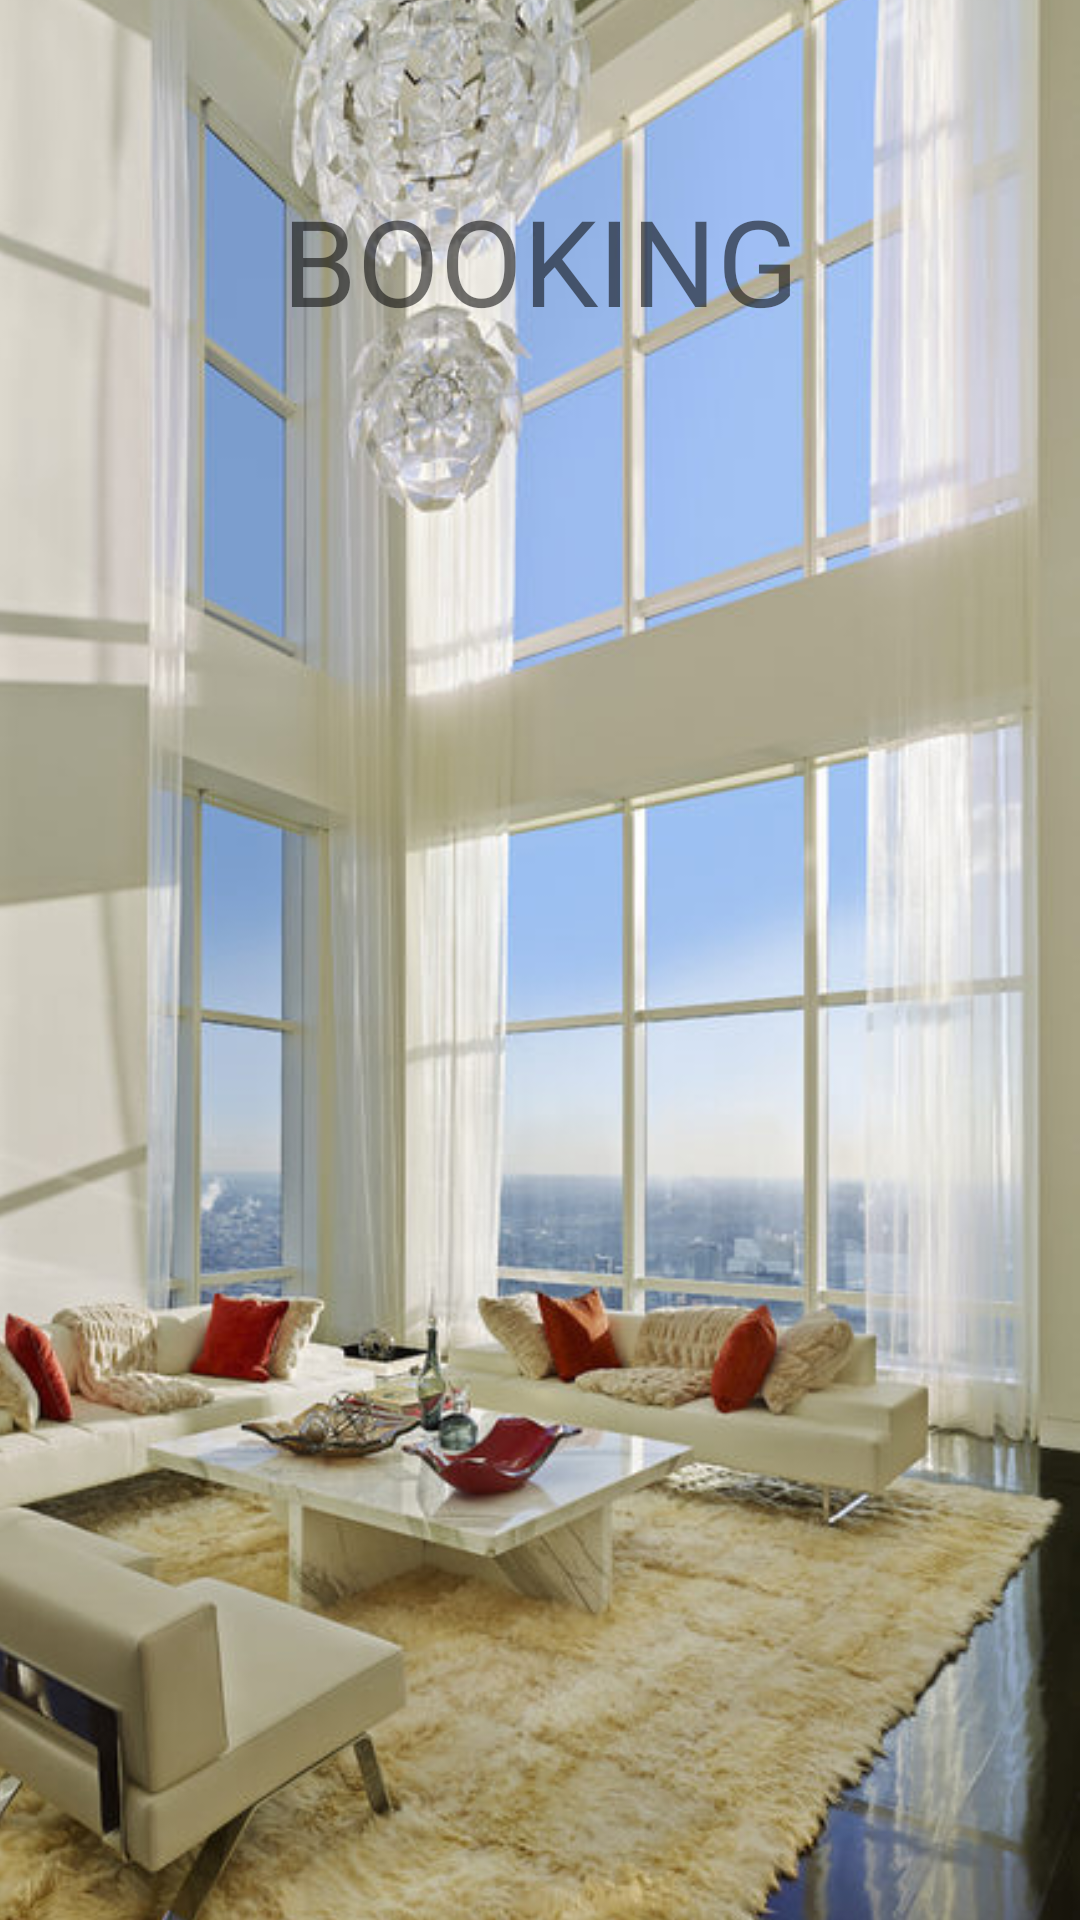

Write the Android layout XML for this screen, with the resource values it uses.
<!-- AndroidManifest.xml: application theme AppTheme -->
<!-- res/layout/activity_splash.xml -->
<?xml version="1.0" encoding="utf-8"?>
<RelativeLayout xmlns:android="http://schemas.android.com/apk/res/android"
    xmlns:app="http://schemas.android.com/apk/res-auto"
    xmlns:tools="http://schemas.android.com/tools"
    android:layout_width="match_parent"
    android:layout_height="match_parent"
    tools:context=".SplashActivity">

    <ImageView
        android:layout_width="wrap_content"
        android:layout_height="match_parent"
        android:layout_alignParentStart="true"
        android:layout_alignParentTop="true"
        android:layout_marginStart="-200dp"
        android:scaleType="centerCrop"
        app:srcCompat="@drawable/car" />

    <ProgressBar
        android:id="@+id/progressBar"
        style="?android:attr/progressBarStyle"
        android:layout_width="wrap_content"
        android:layout_height="wrap_content"
        android:layout_alignParentBottom="true"
        android:layout_centerHorizontal="true"
        android:layout_marginBottom="40dp" />

    <TextView
        android:id="@+id/textView43"
        android:layout_width="250dp"
        android:layout_height="wrap_content"
        android:layout_centerHorizontal="true"
        android:layout_marginTop="60dp"
        android:gravity="center"
        android:text="BOOKING"
        android:textSize="40dp" />


</RelativeLayout>
<!-- resources referenced by this layout -->
<resources>
  <!-- drawable car: jpg bitmap (drawable, 127730 bytes) -->
  <style name="AppTheme" parent="Theme.MaterialComponents.Light.DarkActionBar">
          
          <item name="colorPrimary">@color/colorPrimary</item>
          <item name="colorPrimaryDark">@color/colorPrimaryDark</item>
          <item name="colorAccent">@color/colorAccent</item>
          <item name="windowActionBar">false</item>
          <item name="windowNoTitle">true</item>
          <item name="materialCalendarFullscreenTheme">@style/ThemeOverlay.MaterialComponents.MaterialCalendar</item>
          <item name="colorSurface">@color/white</item>
  
      </style>
  <color name="colorPrimary">#3F51B5</color>
  <color name="colorPrimaryDark">#303F9F</color>
  <color name="colorAccent">#FF4081</color>
  <color name="white">#FFFFFF</color>
</resources>
